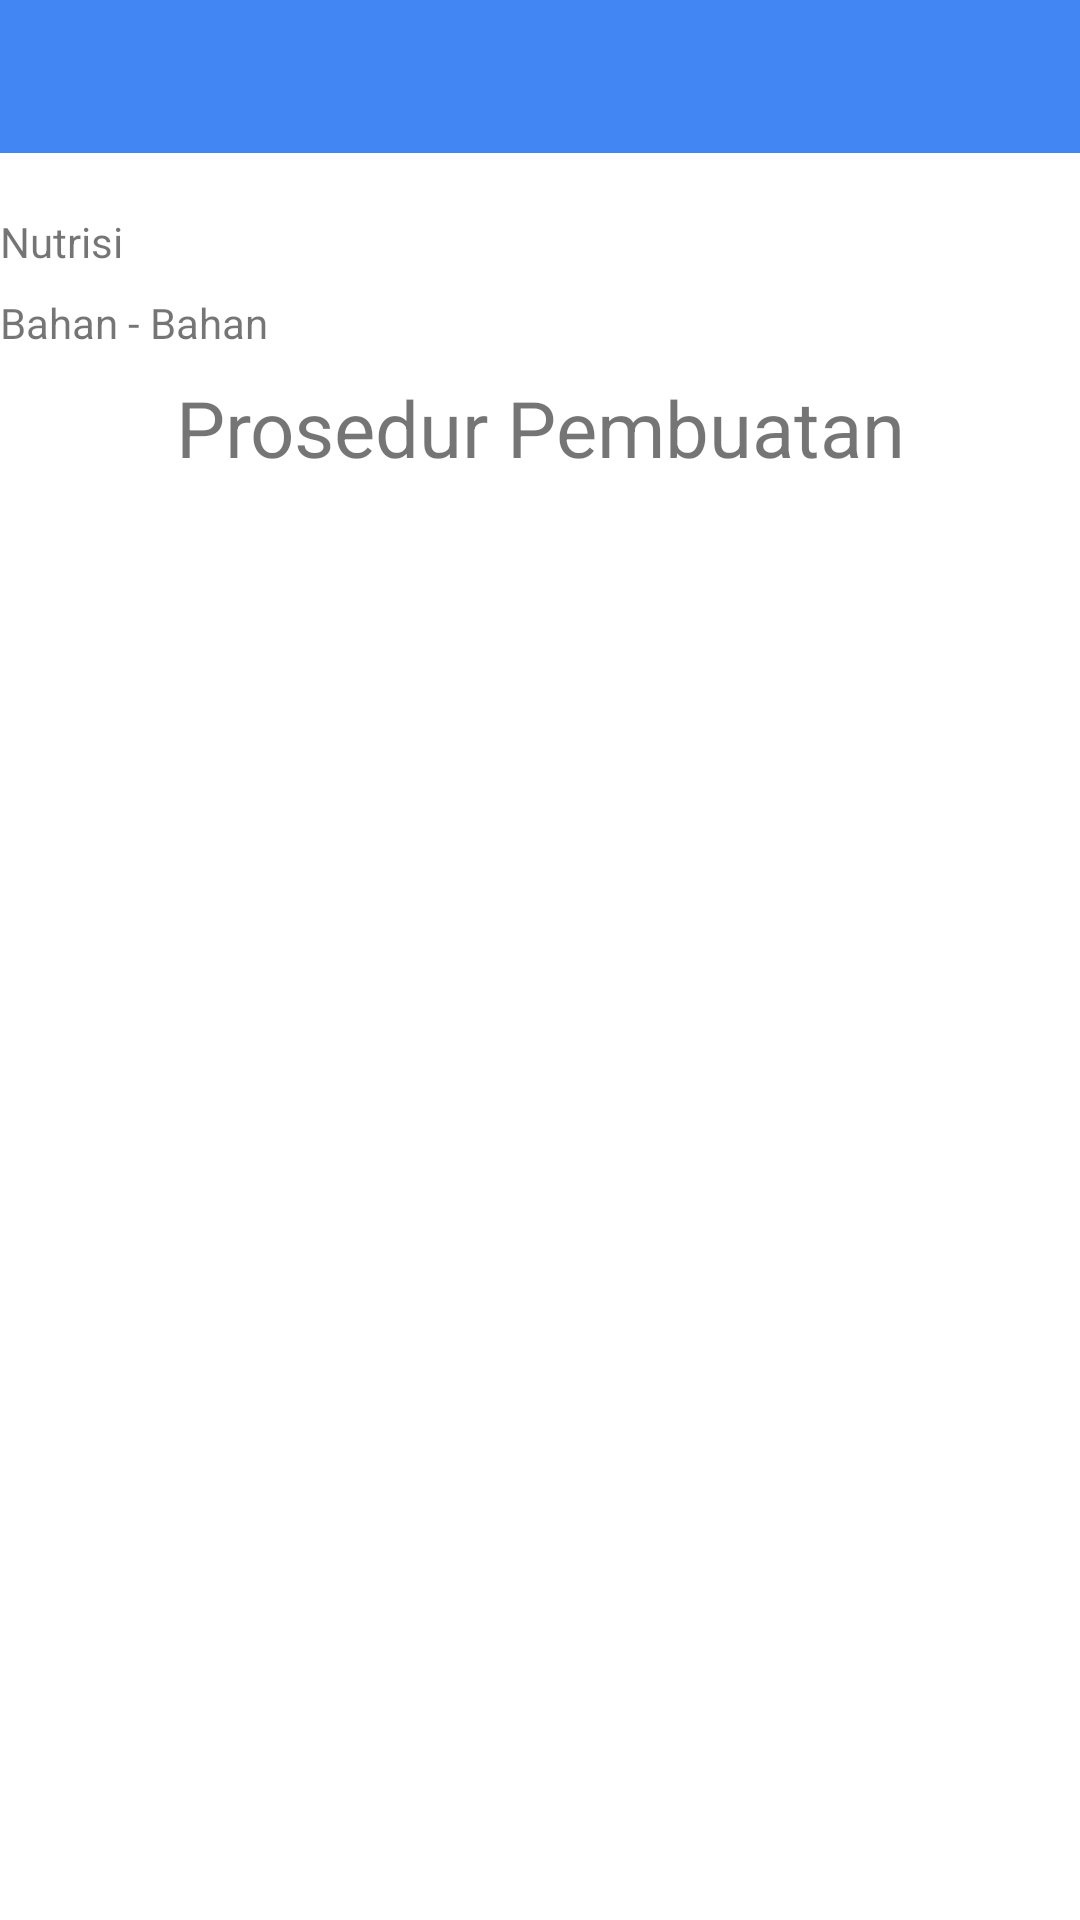

Reconstruct the res/layout file that produces this screen, plus the resources it refers to.
<!-- AndroidManifest.xml: application theme AppTheme -->
<!-- res/layout/activity_detail.xml -->
<?xml version="1.0" encoding="utf-8"?>
<ScrollView xmlns:android="http://schemas.android.com/apk/res/android"
    xmlns:tools="http://schemas.android.com/tools"
    android:id="@+id/activity_main"
    android:layout_width="match_parent"
    android:layout_height="match_parent"
    android:background="@android:color/white"
    tools:context="example.dicoding.myhealthdessert.DetailActivity">

    <LinearLayout
        android:layout_width="match_parent"
        android:layout_height="wrap_content"
        android:orientation="vertical">
        <FrameLayout
            android:layout_width="match_parent"
            android:layout_height="wrap_content">
            <ImageView
                android:layout_width="match_parent"
                android:layout_height="wrap_content"
                android:adjustViewBounds="true"
                android:id="@+id/img_item_photo"
                android:scaleType="fitXY"/>
            </FrameLayout>
            <LinearLayout
                android:layout_width="match_parent"
                android:layout_height="wrap_content"
                android:orientation="vertical"
                android:background="@color/colorTitle">
                <TextView
                    android:id="@+id/titleDessert"
                    android:layout_width="match_parent"
                    android:layout_height="wrap_content"
                    android:textSize="32sp"
                    android:layout_marginLeft="@dimen/activity_horizontal_margin"
                    android:layout_marginRight="@dimen/activity_horizontal_margin"
                    android:layout_marginTop="@dimen/activity_vertical_margin"
                    android:layout_marginBottom="8dp"
                    android:textColor="@android:color/white"/>
            </LinearLayout>

        <TableLayout
            android:layout_width="match_parent"
            android:layout_height="wrap_content"
            android:layout_marginLeft="@dimen/activity_horizontal_margin"
            android:layout_marginRight="@dimen/activity_horizontal_margin"
            android:layout_marginTop="20dp"
            android:layout_marginBottom="@dimen/activity_vertical_margin">
            <TableRow
                android:layout_width="match_parent"
                android:layout_height="wrap_content"
                android:layout_marginBottom="8dp">
                <TextView
                    android:layout_width="wrap_content"
                    android:layout_height="wrap_content"
                    android:textSize="14sp"
                    android:layout_marginRight="@dimen/activity_vertical_margin"
                    android:text="@string/nutrition"/>
                <TextView
                    android:id="@+id/nutrition"
                    android:layout_width="match_parent"
                    android:layout_height="wrap_content"
                    android:textSize="14sp"
                    android:layout_weight="1"
                    android:textColor="@android:color/black"/>
            </TableRow>
            <TableRow
                android:layout_width="match_parent"
                android:layout_height="wrap_content"
                android:layout_marginBottom="8dp">
                <TextView
                    android:layout_width="wrap_content"
                    android:layout_height="wrap_content"
                    android:textSize="14sp"
                    android:layout_marginRight="@dimen/activity_vertical_margin"
                    android:text="@string/ingrediant"/>
                <TextView
                    android:id="@+id/ingrediant"
                    android:layout_width="match_parent"
                    android:layout_height="wrap_content"
                    android:textSize="14sp"
                    android:layout_weight="1"
                    android:textColor="@android:color/black"/>
            </TableRow>

        </TableLayout>
        <LinearLayout
            android:layout_width="match_parent"
            android:layout_height="wrap_content"
            android:layout_marginBottom="8dp">
            <TextView
                android:layout_width="match_parent"
                android:layout_height="wrap_content"
                android:textSize="26sp"
                android:layout_marginRight="@dimen/activity_vertical_margin"
                android:text="@string/procedures"
                android:textAlignment="center"/>
        </LinearLayout>
        <LinearLayout
            android:layout_width="match_parent"
            android:layout_height="wrap_content">
            <TextView
                android:id="@+id/procedures"
                android:layout_width="match_parent"
                android:layout_height="wrap_content"
                android:textSize="14sp"
                android:layout_weight="1"
                android:textColor="@android:color/black"
                android:layout_marginRight="@dimen/activity_vertical_margin"
                android:layout_marginLeft="@dimen/activity_vertical_margin"
                android:layout_marginBottom="@dimen/activity_horizontal_margin"
                />
        </LinearLayout>
    </LinearLayout>
</ScrollView>
<!-- resources referenced by this layout -->
<resources>
  <color name="colorTitle">#4286f4</color>
  <string name="ingrediant">Bahan - Bahan</string>
  <string name="nutrition">Nutrisi</string>
  <string name="procedures">Prosedur Pembuatan</string>
  <style name="AppTheme" parent="Theme.AppCompat.Light.DarkActionBar">
          
          <item name="colorPrimary">#4286f4</item>
          <item name="colorPrimaryDark">#3878e0</item>
          <item name="colorAccent">@color/colorAccent</item>
      </style>
  <color name="colorAccent">#D81B60</color>
</resources>
